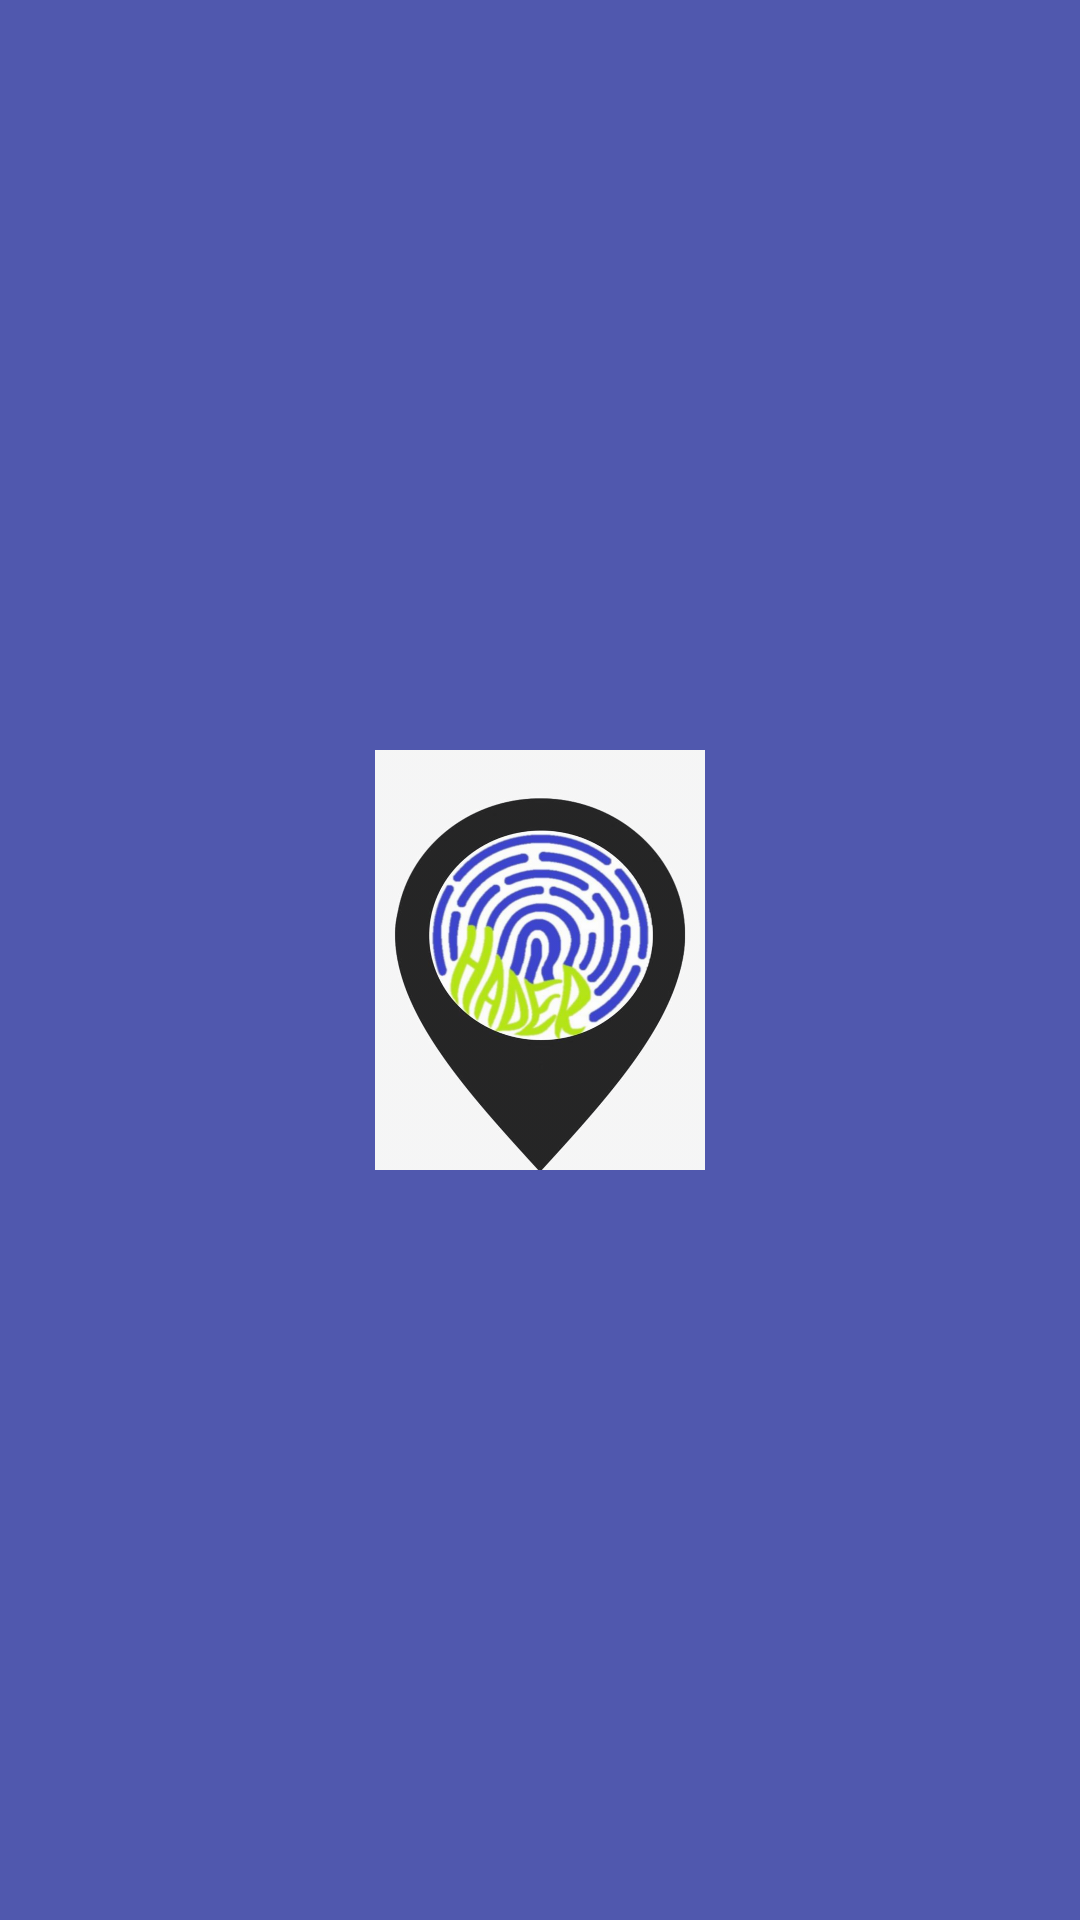

Here is an Android app screen rendered from its layout file. Give the layout XML and the strings, colors and styles it references.
<!-- AndroidManifest.xml: activity theme splash -->
<!-- res/layout/activity_main.xml -->
<?xml version="1.0" encoding="utf-8"?>
<FrameLayout xmlns:android="http://schemas.android.com/apk/res/android"
xmlns:tools="http://schemas.android.com/tools"
android:layout_width="match_parent"
android:layout_height="match_parent"
android:background="@color/color13"
android:orientation="vertical"
    >

<LinearLayout
    android:id="@+id/container"
    android:layout_width="match_parent"
    android:layout_height="wrap_content"
    android:layout_gravity="center"
    android:orientation="vertical"
    android:layout_marginTop="30dp"
    tools:ignore="HardcodedText"
   >

    <TextView
        android:layout_width="wrap_content"
        android:layout_height="wrap_content"
        android:layout_gravity="center_horizontal"
        android:alpha="0"
        android:text="@string/app_name"
        android:textAppearance="@style/TextAppearance.AppCompat.Widget.ActionBar.Title.Inverse"
        android:textColor="@color/colorAccent"
        android:fontFamily="casual"
        android:textSize="22sp"
        tools:alpha="1" />

    <TextView
        android:layout_width="wrap_content"
        android:layout_height="wrap_content"
        android:layout_gravity="center_horizontal"
        android:layout_marginTop="8dp"
        android:layout_marginBottom="20sp"
        android:textStyle="bold"
        android:alpha="0"
        android:gravity="center"
        android:fontFamily="casual"
        android:text="@string/text"
        android:textColor="@color/white"
        android:textSize="14sp"
        tools:alpha="1" />


</LinearLayout>

    <ImageView
        android:id="@+id/imgSplashLogo"
        android:layout_width="120dp"
        android:layout_height="150dp"
        android:layout_gravity="center"
        android:scaleType="fitXY"
        android:padding="5dp"
        android:src="@drawable/logo"
        android:visibility="visible"
        android:background="@drawable/layout_bg"/>


</FrameLayout>

    
<!-- resources referenced by this layout -->
<resources>
  <color name="color13">#5058AE</color>
  <color name="colorAccent">#D81B60</color>
  <color name="colorPrimaryDark">#6B5B9A</color>
  <color name="white">#fff</color>
  <!-- drawable btn_bg (drawable-xhdpi) -->
  <?xml version="1.0" encoding="utf-8"?>
  <shape xmlns:android="http://schemas.android.com/apk/res/android">
      <corners android:radius="8dp" />
      <solid android:color="@color/color13" />
  </shape>
  <!-- drawable logo: png bitmap (drawable-hdpi, 282192 bytes) -->
  <string name="app_name">Hader</string>
  <string name="text">Employee Attendance Management System</string>
  <style name="splash" parent="Theme.AppCompat.Light.NoActionBar">
          
          <item name="colorPrimary">@color/color13</item>
          <item name="colorPrimaryDark">@color/color13</item>
          <item name="colorAccent">@color/color15</item>
  
  
      </style>
  <color name="color15">#D3E1FB</color>
</resources>
